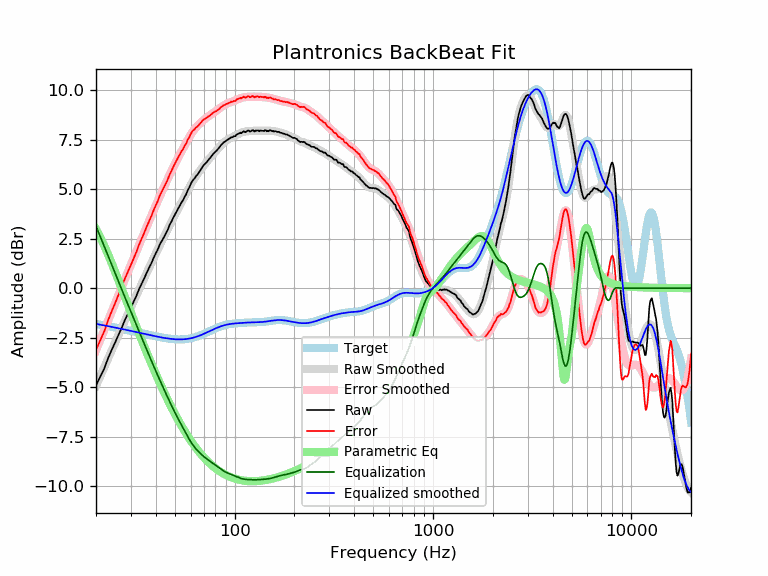

The data file committed next to this chart (first rows):
frequency, raw, error, smoothed, error_smoothed, equalization, parametric_eq, equalized_raw, equalized_smoothed, target
20, -4.91, -3.11, -4.94, -3.14, 3.14, 2.99, -1.78, -1.80, -1.80
21, -4.47, -2.63, -4.46, -2.62, 2.62, 2.58, -1.85, -1.84, -1.84
22, -4.06, -2.18, -4.00, -2.12, 2.12, 2.15, -1.94, -1.88, -1.88
23, -3.54, -1.63, -3.56, -1.65, 1.65, 1.71, -1.90, -1.92, -1.92
24, -3.11, -1.16, -3.14, -1.19, 1.19, 1.26, -1.93, -1.95, -1.95
25, -2.73, -0.75, -2.73, -0.75, 0.75, 0.82, -1.99, -1.99, -1.99
26, -2.34, -0.32, -2.35, -0.32, 0.32, 0.38, -2.02, -2.02, -2.02
27, -1.98, 0.07, -1.98, 0.08, -0.08, -0.05, -2.06, -2.06, -2.06
28, -1.59, 0.50, -1.63, 0.47, -0.47, -0.46, -2.06, -2.09, -2.09
29, -1.28, 0.84, -1.29, 0.84, -0.84, -0.86, -2.12, -2.12, -2.12
30, -0.97, 1.18, -0.96, 1.19, -1.19, -1.24, -2.17, -2.16, -2.16
31, -0.67, 1.51, -0.65, 1.54, -1.54, -1.61, -2.21, -2.19, -2.19
32, -0.37, 1.84, -0.35, 1.87, -1.87, -1.96, -2.24, -2.22, -2.22
33, -0.03, 2.21, -0.06, 2.19, -2.19, -2.30, -2.23, -2.25, -2.25
34, 0.24, 2.51, 0.23, 2.50, -2.50, -2.63, -2.27, -2.28, -2.28
35, 0.50, 2.80, 0.50, 2.81, -2.81, -2.94, -2.31, -2.30, -2.30
36, 0.78, 3.11, 0.77, 3.10, -3.10, -3.24, -2.33, -2.33, -2.33
37, 1.03, 3.38, 1.03, 3.39, -3.39, -3.53, -2.36, -2.36, -2.36
38, 1.26, 3.64, 1.28, 3.66, -3.66, -3.81, -2.40, -2.38, -2.38
39, 1.53, 3.93, 1.52, 3.92, -3.92, -4.07, -2.40, -2.41, -2.41
40, 1.76, 4.19, 1.75, 4.18, -4.18, -4.33, -2.42, -2.43, -2.43
41, 1.97, 4.42, 1.97, 4.42, -4.42, -4.57, -2.46, -2.45, -2.45
42, 2.23, 4.70, 2.19, 4.66, -4.66, -4.80, -2.43, -2.47, -2.47
43, 2.41, 4.90, 2.39, 4.89, -4.89, -5.03, -2.48, -2.49, -2.49
44, 2.58, 5.08, 2.60, 5.11, -5.11, -5.24, -2.53, -2.51, -2.51
45, 2.77, 5.29, 2.79, 5.32, -5.32, -5.45, -2.56, -2.53, -2.53
46, 2.96, 5.50, 2.99, 5.53, -5.53, -5.65, -2.57, -2.54, -2.54
47, 3.20, 5.75, 3.18, 5.73, -5.73, -5.84, -2.54, -2.55, -2.55
48, 3.37, 5.93, 3.36, 5.92, -5.92, -6.02, -2.56, -2.56, -2.56
49, 3.56, 6.13, 3.54, 6.11, -6.11, -6.19, -2.56, -2.57, -2.57
50, 3.73, 6.30, 3.71, 6.29, -6.29, -6.36, -2.56, -2.58, -2.58
51, 3.89, 6.47, 3.87, 6.46, -6.46, -6.52, -2.57, -2.58, -2.58
52, 4.05, 6.63, 4.03, 6.62, -6.62, -6.68, -2.58, -2.59, -2.59
53, 4.19, 6.77, 4.19, 6.78, -6.78, -6.82, -2.59, -2.59, -2.59
54, 4.35, 6.93, 4.34, 6.93, -6.93, -6.96, -2.58, -2.59, -2.59
55, 4.46, 7.04, 4.49, 7.08, -7.08, -7.10, -2.62, -2.58, -2.58
56, 4.63, 7.20, 4.64, 7.22, -7.22, -7.23, -2.60, -2.58, -2.58
57, 4.76, 7.32, 4.80, 7.36, -7.36, -7.35, -2.61, -2.57, -2.57
58, 4.96, 7.51, 4.94, 7.50, -7.50, -7.47, -2.55, -2.56, -2.56
59, 5.09, 7.63, 5.09, 7.63, -7.63, -7.59, -2.55, -2.55, -2.55
60, 5.26, 7.79, 5.22, 7.76, -7.76, -7.70, -2.50, -2.53, -2.53
61, 5.41, 7.92, 5.35, 7.87, -7.87, -7.80, -2.46, -2.52, -2.52
62, 5.50, 7.99, 5.47, 7.97, -7.97, -7.90, -2.47, -2.50, -2.50
63, 5.57, 8.04, 5.58, 8.06, -8.06, -8.00, -2.49, -2.48, -2.48
64, 5.69, 8.14, 5.68, 8.14, -8.14, -8.09, -2.45, -2.46, -2.46
65, 5.75, 8.18, 5.78, 8.21, -8.21, -8.17, -2.47, -2.43, -2.43
66, 5.85, 8.25, 5.87, 8.28, -8.28, -8.26, -2.43, -2.41, -2.41
67, 5.95, 8.33, 5.96, 8.34, -8.34, -8.34, -2.40, -2.38, -2.38
68, 6.05, 8.40, 6.05, 8.40, -8.40, -8.41, -2.36, -2.36, -2.36
69, 6.16, 8.49, 6.13, 8.46, -8.46, -8.49, -2.31, -2.33, -2.33
70, 6.24, 8.54, 6.21, 8.51, -8.51, -8.56, -2.28, -2.30, -2.30
71, 6.30, 8.57, 6.29, 8.57, -8.57, -8.62, -2.27, -2.28, -2.27
72, 6.36, 8.60, 6.37, 8.61, -8.61, -8.69, -2.26, -2.25, -2.25
73, 6.44, 8.65, 6.44, 8.66, -8.66, -8.75, -2.22, -2.22, -2.22
74, 6.51, 8.70, 6.51, 8.70, -8.70, -8.81, -2.20, -2.19, -2.19
75, 6.57, 8.73, 6.58, 8.74, -8.74, -8.86, -2.18, -2.16, -2.16
76, 6.65, 8.78, 6.65, 8.78, -8.78, -8.91, -2.14, -2.14, -2.14
77, 6.72, 8.82, 6.71, 8.82, -8.82, -8.96, -2.11, -2.11, -2.11
78, 6.80, 8.88, 6.78, 8.86, -8.86, -9.01, -2.06, -2.08, -2.08
79, 6.85, 8.90, 6.84, 8.90, -8.90, -9.06, -2.05, -2.06, -2.06
... 553 more rows
